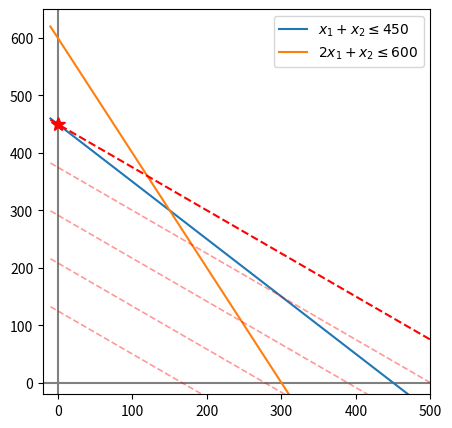

Recreate this plot in Python.
# -*- coding:utf-8 -*-
import numpy as np
import matplotlib.pyplot as plt

## Example 01 ##
# Max Z = 3x1 + 4x2 
# x1 + x2 <= 450
# 2x1 + x2 <= 600



x = np.linspace(-10,500, 50)
eq1 = 450 - x
eq2 = 600 - 2*x
zfunction = lambda z,x:(z - 3*x)/4


plt.figure(figsize=(5,5))
plt.axvline(0, color='gray')
plt.axhline(0, color='gray')
plt.plot(x,eq1, label=r"$x_1 + x_2 \leq 450$")
plt.plot(x,eq2, label=r"$2x_1 + x_2 \leq 600$")
for i in np.linspace(500,1500,4):
    plt.plot(x, zfunction(i,x), color='red', lw=1.2, ls="--", alpha=0.4)



points = [(0,0), (0,450), (150, 300), (300,0)]
zvalue = lambda x,y: 3*x + 4*y
best_index, best_value = max(((i, zvalue(*point)) for i,point in enumerate(points)), key=lambda t:t[1])
best_point = points[best_index]

plt.plot(*best_point, marker="*", ms=10,color="red")
plt.plot(x, zfunction(best_value, x), color='red', ls="--", lw=1.5)

plt.legend()
plt.xlim(-20,500)
plt.ylim(-20,650)
plt.show()